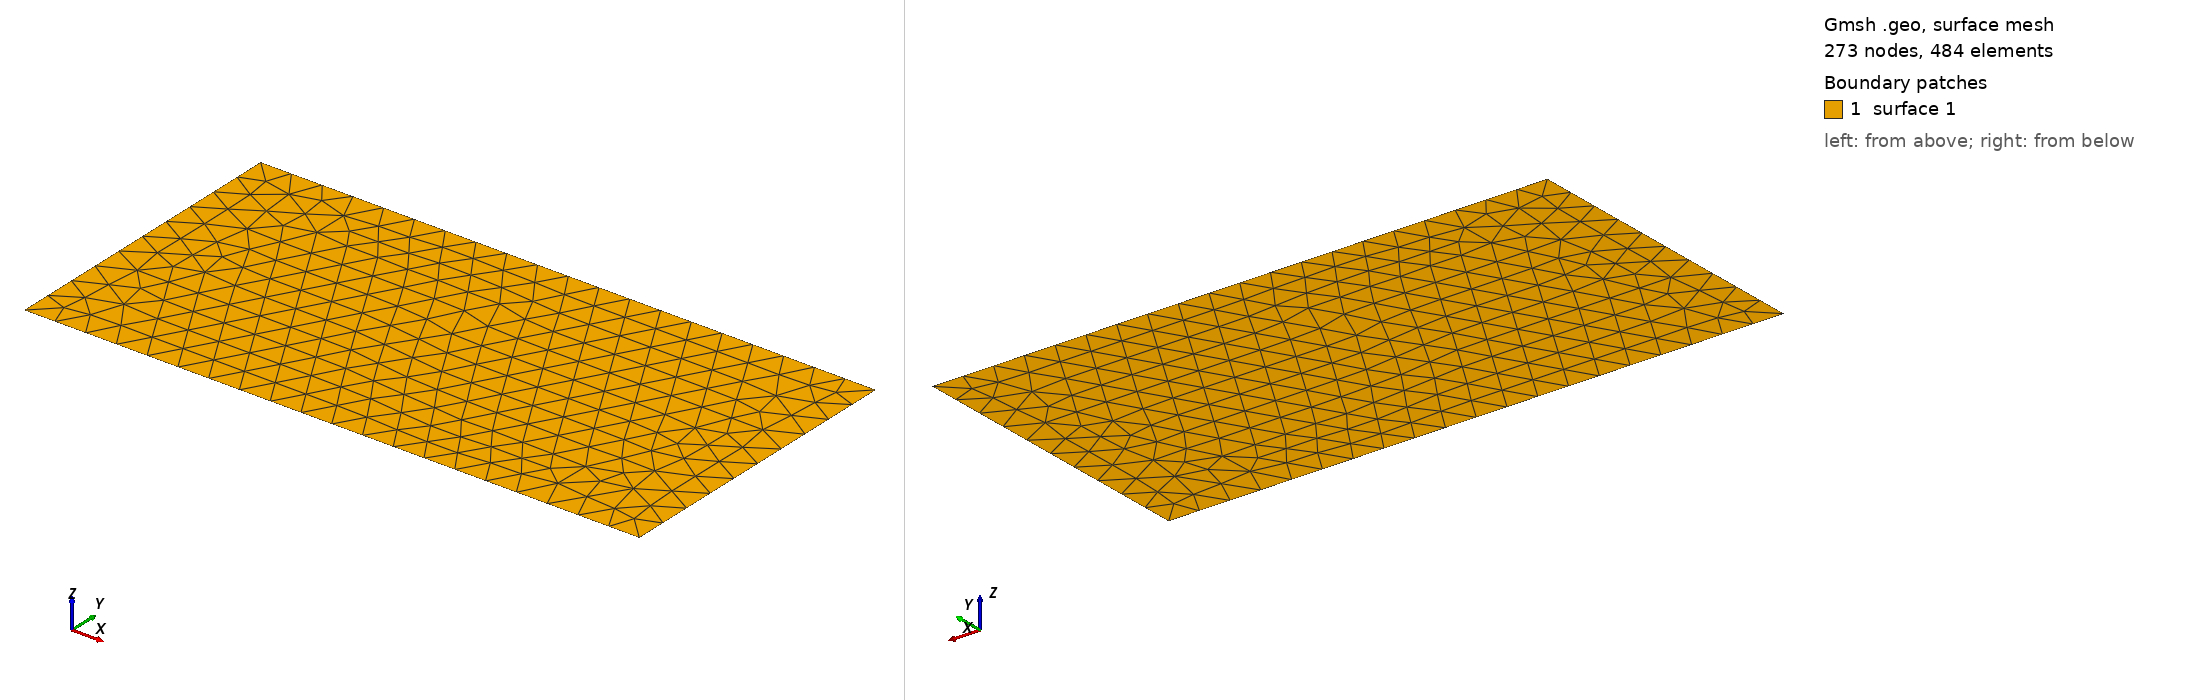

Gmsh geometry script, surface-meshed: 273 nodes, 484 surface elements. Boundary patches (legend numbers): 1 surface 1. Left view from above one corner, right view from below the opposite corner. The script declares no physical surfaces, so the legend lists its geometric surfaces. The drawing asked Gmsh for element sizes between 1% and 20% of the model's largest extent; the script's own settings can give other sizes.

=== validation_0.025.geo (drawn) ===
sz = 0.1;

//+
Point(1) = {0, 0, 0, sz};
//+
Point(2) = {0, 1, 0, sz};
//+
Point(3) = {2, 1, 0, sz};
//+
Point(4) = {2, 0, 0, sz};
//+
Line(1) = {1, 2};
//+
Line(2) = {2, 3};
//+
Line(3) = {3, 4};
//+
Line(4) = {4, 1};
//+
Curve Loop(1) = {2, 3, 4, 1};
//+
Plane Surface(1) = {1};
//+
Physical Curve("LEFT", 1) = {1};
//+
Physical Curve("UPPER", 2) = {2};
//+
Physical Curve("RIGHT", 3) = {3};
//+
Physical Curve("LOWER", 4) = {4};
//+
